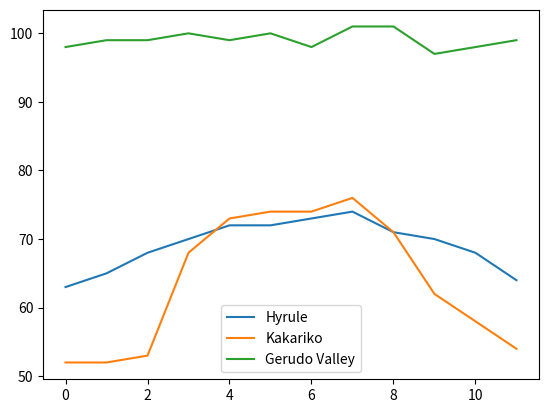

Write Python code to recreate this figure.
from matplotlib import pyplot as plt

months = range(12)
hyrule = [63, 65, 68, 70, 72, 72, 73, 74, 71, 70, 68, 64]
kakariko = [52, 52, 53, 68, 73, 74, 74, 76, 71, 62, 58, 54]
gerudo = [98, 99, 99, 100, 99, 100, 98, 101, 101, 97, 98, 99]

plt.plot(months, hyrule)
plt.plot(months, kakariko)
plt.plot(months, gerudo)
legend_labels = ['Hyrule', 'Kakariko', 'Gerudo Valley']
#create your legend here
plt.legend(legend_labels, loc=8)
plt.show()